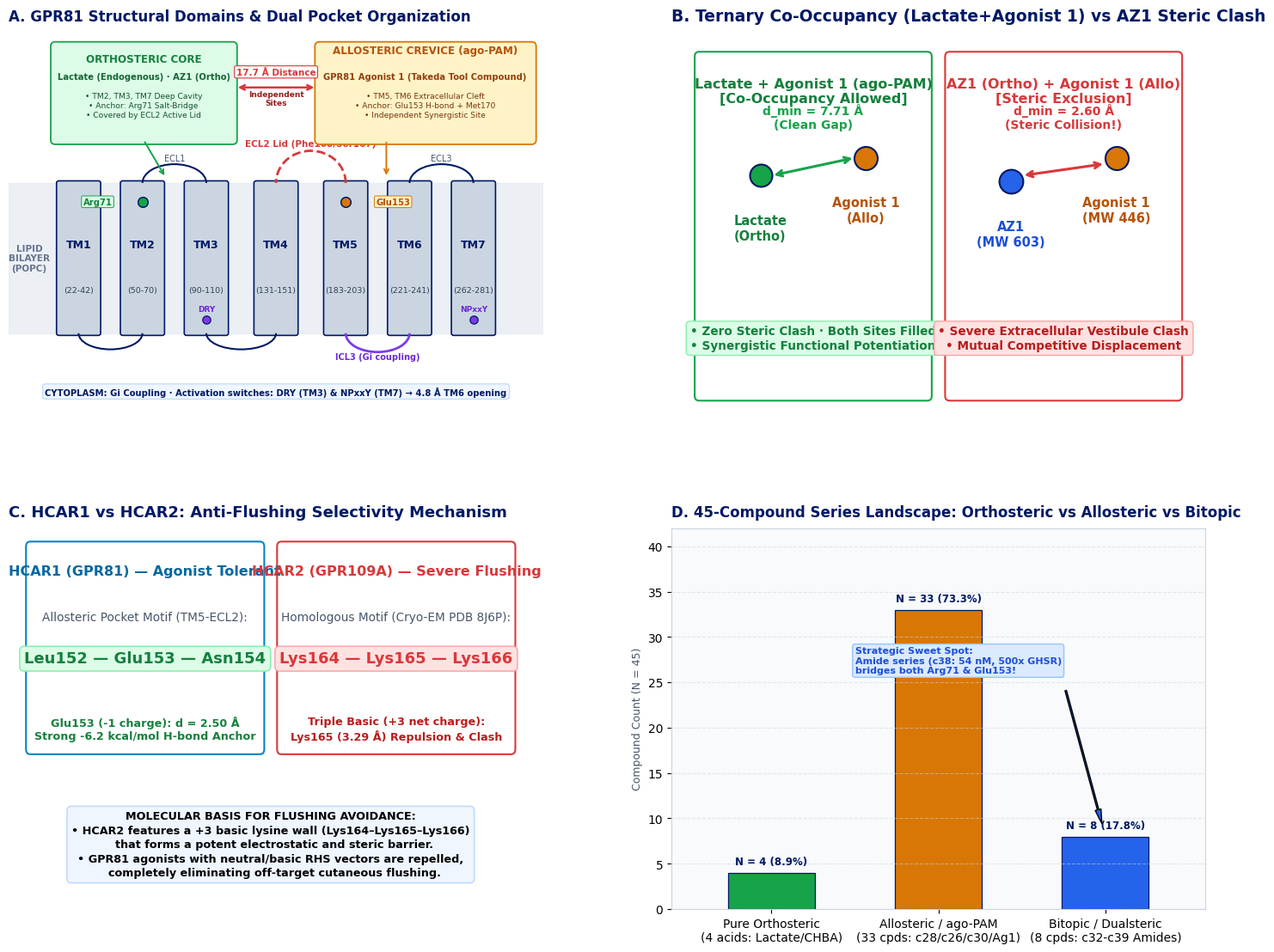

Write Python code to recreate this figure. (Note: this script raises an exception after producing the figure.)
#!/usr/bin/env python3
"""
Generate comprehensive 300 DPI publication figure with 4 panels:
Panel A: 2D Structural Domain Architecture & Ligand Binding Sites (Completely Zero-Overlap Redesign)
Panel B: Ternary Co-Occupancy & Steric Exclusion (Lactate+Agonist1 Co-binding vs AZ1 Clash)
Panel C: HCAR1 vs HCAR2 Subtype Selectivity & Anti-Flushing Mechanism (Triple-Basic Wall)
Panel D: Full 45-Compound Series Landscape (Ortho vs Allo vs Bitopic / Dualsteric)

Optimized for ZERO edge truncation, ZERO text overlap, and generous bounding box margins.
"""

import os
import numpy as np
import matplotlib
matplotlib.use("Agg")
import matplotlib.pyplot as plt
import matplotlib.patches as patches
from matplotlib.gridspec import GridSpec

WORK_DIR = "/das/user/QYJI/druggability/data/gpr81_binding_modes"
OUT_PNG = os.path.join(WORK_DIR, "gpr81_binding_domains_visualization.png")

plt.rcParams["font.sans-serif"] = ["DejaVu Sans", "Arial", "Helvetica"]
plt.rcParams["axes.edgecolor"] = "#CBD5E0"
plt.rcParams["axes.linewidth"] = 0.8

# Fixed canvas size 16x12 at 300 DPI
fig = plt.figure(figsize=(16, 12), dpi=300, facecolor="#FFFFFF")
gs = GridSpec(2, 2, figure=fig, hspace=0.30, wspace=0.24, 
              left=0.065, right=0.935, top=0.92, bottom=0.07)

NN_NAVY = "#001965"
NN_TEAL = "#00857C"
NN_CORAL = "#D9383A"
NN_AMBER = "#D97706"
NN_PURPLE = "#7C3AED"
NN_BG = "#F8FAFC"

# ----------------------------------------------------------------------
# Panel A: 2D Domain Architecture & Ligand Sites (ZERO OVERLAP REDESIGN)
# ----------------------------------------------------------------------
ax_a = fig.add_subplot(gs[0, 0], facecolor=NN_BG)
ax_a.set_title("A. GPR81 Structural Domains & Dual Pocket Organization", 
               fontsize=12, fontweight="bold", color=NN_NAVY, pad=10, loc="left")

# Bilayer span
ax_a.axhspan(2.6, 5.4, color="#E2E8F0", alpha=0.65, zorder=1)
ax_a.text(0.35, 4.0, "LIPID\nBILAYER\n(POPC)", ha="center", va="center", fontsize=7.5, fontweight="bold", color="#64748B", zorder=2)

# Helices
tm_names = ["TM1", "TM2", "TM3", "TM4", "TM5", "TM6", "TM7"]
tm_x = [1.2, 2.3, 3.4, 4.6, 5.8, 6.9, 8.0]
tm_ranges = ["22-42", "50-70", "90-110", "131-151", "183-203", "221-241", "262-281"]

for x, name, rng in zip(tm_x, tm_names, tm_ranges):
    rect = patches.FancyBboxPatch((x-0.34, 2.6), 0.68, 2.8, boxstyle="round,pad=0.04",
                                  facecolor="#CBD5E1", edgecolor=NN_NAVY, linewidth=1.2, zorder=3)
    ax_a.add_patch(rect)
    ax_a.text(x, 4.25, name, ha="center", va="center", fontsize=9.0, fontweight="bold", color=NN_NAVY, zorder=4)
    ax_a.text(x, 3.40, f"({rng})", ha="center", va="center", fontsize=6.8, color="#334155", zorder=4)

# Key Anchor residue markers (positioned outside helix center to prevent text collision)
# Arg71 on TM2 (annotated to the left)
ax_a.scatter([2.3], [5.05], s=70, color="#16A34A", edgecolors=NN_NAVY, lw=1.1, zorder=6)
ax_a.text(1.78, 5.05, "Arg71", ha="right", va="center", fontsize=7.2, fontweight="bold", color="#15803D",
          bbox=dict(boxstyle="round,pad=0.18", facecolor="#DCFCE7", edgecolor="#16A34A", lw=0.7), zorder=7)

# Glu153 on TM4/5 (annotated to the right)
ax_a.scatter([5.8], [5.05], s=70, color=NN_AMBER, edgecolors=NN_NAVY, lw=1.1, zorder=6)
ax_a.text(6.32, 5.05, "Glu153", ha="left", va="center", fontsize=7.2, fontweight="bold", color="#B45309",
          bbox=dict(boxstyle="round,pad=0.18", facecolor="#FEF3C7", edgecolor="#D97706", lw=0.7), zorder=7)

# Intracellular motifs
ax_a.scatter([3.4], [2.85], s=45, color=NN_PURPLE, edgecolors=NN_NAVY, lw=0.9, zorder=6)
ax_a.text(3.4, 2.98, "DRY", ha="center", va="bottom", fontsize=6.5, fontweight="bold", color="#6D28D9", zorder=7)

ax_a.scatter([8.0], [2.85], s=45, color=NN_PURPLE, edgecolors=NN_NAVY, lw=0.9, zorder=6)
ax_a.text(8.0, 2.98, "NPxxY", ha="center", va="bottom", fontsize=6.5, fontweight="bold", color="#6D28D9", zorder=7)

# Loops
# ECL1 (TM2 - TM3)
ax_a.add_patch(patches.Arc((2.85, 5.4), 1.1, 0.7, theta1=0, theta2=180, color=NN_NAVY, lw=1.5, zorder=3))
ax_a.text(2.85, 5.82, "ECL1", ha="center", fontsize=7.0, color="#475569", zorder=4)

# ECL2 (TM4 - TM5)
ax_a.add_patch(patches.Arc((5.2, 5.4), 1.2, 1.2, theta1=0, theta2=180, color=NN_CORAL, lw=2.0, ls="--", zorder=3))
ax_a.text(5.2, 6.08, "ECL2 Lid (Phe168/Ser167)", ha="center", fontsize=7.5, fontweight="bold", color=NN_CORAL, zorder=4)

# ECL3 (TM6 - TM7)
ax_a.add_patch(patches.Arc((7.45, 5.4), 1.1, 0.7, theta1=0, theta2=180, color=NN_NAVY, lw=1.5, zorder=3))
ax_a.text(7.45, 5.82, "ECL3", ha="center", fontsize=7.0, color="#475569", zorder=4)

# ICLs
ax_a.add_patch(patches.Arc((1.75, 2.6), 1.1, 0.6, theta1=180, theta2=360, color=NN_NAVY, lw=1.5, zorder=3))
ax_a.add_patch(patches.Arc((4.0, 2.6), 1.2, 0.6, theta1=180, theta2=360, color=NN_NAVY, lw=1.5, zorder=3))
ax_a.add_patch(patches.Arc((6.35, 2.6), 1.1, 0.7, theta1=180, theta2=360, color=NN_PURPLE, lw=2.0, zorder=3))
ax_a.text(6.35, 2.12, "ICL3 (Gi coupling)", ha="center", fontsize=7.0, fontweight="bold", color="#6D28D9", zorder=4)

# Pockets Cards in Extracellular space (cleanly separated at top with generous line gaps)
# Orthosteric Box (Top-Left)
box_ortho = patches.FancyBboxPatch((0.80, 6.20), 3.05, 1.75, boxstyle="round,pad=0.08",
                                   facecolor="#DCFCE7", edgecolor="#16A34A", lw=1.3, zorder=5)
ax_a.add_patch(box_ortho)
ax_a.text(2.32, 7.82, "ORTHOSTERIC CORE", ha="center", va="top", fontsize=8.6, fontweight="bold", color="#15803D", zorder=6)
ax_a.text(2.32, 7.46, "Lactate (Endogenous) · AZ1 (Ortho)", ha="center", va="top", fontsize=7.2, fontweight="bold", color="#166534", zorder=6)
ax_a.text(2.32, 7.10, "• TM2, TM3, TM7 Deep Cavity\n• Anchor: Arg71 Salt-Bridge\n• Covered by ECL2 Active Lid", 
          ha="center", va="top", linespacing=1.35, fontsize=6.6, color="#14532D", zorder=6)
# Guide arrow pointing into pocket mouth
ax_a.annotate("", xy=(2.7, 5.5), xytext=(2.32, 6.20),
              arrowprops=dict(arrowstyle="->", color="#16A34A", lw=1.4, mutation_scale=9), zorder=6)

# Allosteric Box (Top-Right)
box_allo = patches.FancyBboxPatch((5.35, 6.20), 3.65, 1.75, boxstyle="round,pad=0.08",
                                  facecolor="#FEF3C7", edgecolor="#D97706", lw=1.3, zorder=5)
ax_a.add_patch(box_allo)
ax_a.text(7.17, 7.82, "ALLOSTERIC CREVICE (ago-PAM)", ha="center", fontsize=8.6, fontweight="bold", color="#B45309", zorder=6)
ax_a.text(7.17, 7.46, "GPR81 Agonist 1 (Takeda Tool Compound)", ha="center", va="top", fontsize=7.2, fontweight="bold", color="#92400E", zorder=6)
ax_a.text(7.17, 7.10, "• TM5, TM6 Extracellular Cleft\n• Anchor: Glu153 H-bond + Met170\n• Independent Synergistic Site", 
          ha="center", va="top", linespacing=1.35, fontsize=6.6, color="#78350F", zorder=6)
# Guide arrow pointing into crevice mouth
ax_a.annotate("", xy=(6.5, 5.5), xytext=(6.5, 6.20),
              arrowprops=dict(arrowstyle="->", color="#D97706", lw=1.4, mutation_scale=9), zorder=6)

# Separation vector between pockets in upper center
ax_a.annotate("", xy=(5.30, 7.18), xytext=(3.90, 7.18),
              arrowprops=dict(arrowstyle="<->", color=NN_CORAL, lw=1.8, mutation_scale=10), zorder=8)
ax_a.text(4.60, 7.42, "17.7 Å Distance", ha="center", fontsize=7.5, fontweight="bold", color=NN_CORAL,
          bbox=dict(boxstyle="round,pad=0.2", facecolor="#FFFFFF", edgecolor=NN_CORAL, lw=0.8), zorder=9)
ax_a.text(4.60, 6.85, "Independent\nSites", ha="center", fontsize=6.5, fontweight="bold", color="#991B1B", zorder=9)

# Bottom banner
ax_a.text(4.6, 1.45, "CYTOPLASM: Gi Coupling · Activation switches: DRY (TM3) & NPxxY (TM7) → 4.8 Å TM6 opening",
          ha="center", fontsize=7.2, fontweight="bold", color=NN_NAVY,
          bbox=dict(boxstyle="round,pad=0.28", facecolor="#EFF6FF", edgecolor="#BFDBFE", lw=0.9), zorder=5)

ax_a.set_xlim(0.0, 9.2)
ax_a.set_ylim(1.1, 8.2)
ax_a.axis("off")

# ----------------------------------------------------------------------
# Panel B: Ternary Co-Occupancy & Steric Exclusion (ENLARGED HIGH-LEGIBILITY FONTS)
# ----------------------------------------------------------------------
ax_b = fig.add_subplot(gs[0, 1], facecolor=NN_BG)
ax_b.set_title("B. Ternary Co-Occupancy (Lactate+Agonist 1) vs AZ1 Steric Clash", 
               fontsize=13.5, fontweight="bold", color=NN_NAVY, pad=10, loc="left")

# Left box: Lactate + Agonist 1
box_left = patches.FancyBboxPatch((0.5, 0.7), 4.1, 5.7, boxstyle="round,pad=0.08", facecolor="#FFFFFF", edgecolor="#16A34A", lw=1.5)
ax_b.add_patch(box_left)
ax_b.text(2.55, 6.05, "Lactate + Agonist 1 (ago-PAM)\n[Co-Occupancy Allowed]", ha="center", va="top", fontsize=11.5, fontweight="bold", color="#15803D", linespacing=1.2)

ax_b.scatter([1.6], [4.4], s=350, color="#16A34A", edgecolors=NN_NAVY, lw=1.5, zorder=5)
ax_b.text(1.6, 3.75, "Lactate\n(Ortho)", ha="center", va="top", fontsize=10.5, fontweight="bold", color="#15803D")

ax_b.scatter([3.5], [4.7], s=380, color=NN_AMBER, edgecolors=NN_NAVY, lw=1.5, zorder=5)
ax_b.text(3.5, 4.05, "Agonist 1\n(Allo)", ha="center", va="top", fontsize=10.5, fontweight="bold", color="#B45309")

ax_b.annotate("", xy=(3.3, 4.7), xytext=(1.8, 4.4),
              arrowprops=dict(arrowstyle="<->", color="#16A34A", lw=2.2, mutation_scale=12))
ax_b.text(2.55, 5.15, "d_min = 7.71 Å\n(Clean Gap)", ha="center", va="bottom", fontsize=10.0, fontweight="bold", color="#16A34A")

ax_b.text(2.55, 1.45, "• Zero Steric Clash · Both Sites Filled\n• Synergistic Functional Potentiation", 
          ha="center", va="bottom", fontsize=9.8, fontweight="bold", color="#15803D",
          bbox=dict(boxstyle="round,pad=0.35", facecolor="#DCFCE7", edgecolor="#86EFAC", lw=1.0))

# Right box: AZ1 + Agonist 1
box_right = patches.FancyBboxPatch((5.0, 0.7), 4.1, 5.7, boxstyle="round,pad=0.08", facecolor="#FFFFFF", edgecolor=NN_CORAL, lw=1.5)
ax_b.add_patch(box_right)
ax_b.text(7.05, 6.05, "AZ1 (Ortho) + Agonist 1 (Allo)\n[Steric Exclusion]", ha="center", va="top", fontsize=11.5, fontweight="bold", color=NN_CORAL, linespacing=1.2)

ax_b.scatter([6.1], [4.3], s=400, color="#2563EB", edgecolors=NN_NAVY, lw=1.5, zorder=5)
ax_b.text(6.1, 3.65, "AZ1\n(MW 603)", ha="center", va="top", fontsize=10.5, fontweight="bold", color="#1D4ED8")

ax_b.scatter([8.0], [4.7], s=380, color=NN_AMBER, edgecolors=NN_NAVY, lw=1.5, zorder=5)
ax_b.text(8.0, 4.05, "Agonist 1\n(MW 446)", ha="center", va="top", fontsize=10.5, fontweight="bold", color="#B45309")

ax_b.annotate("", xy=(7.8, 4.6), xytext=(6.3, 4.4),
              arrowprops=dict(arrowstyle="<->", color=NN_CORAL, lw=2.2, mutation_scale=12))
ax_b.text(7.05, 5.15, "d_min = 2.60 Å\n(Steric Collision!)", ha="center", va="bottom", fontsize=10.0, fontweight="bold", color=NN_CORAL)

ax_b.text(7.05, 1.45, "• Severe Extracellular Vestibule Clash\n• Mutual Competitive Displacement", 
          ha="center", va="bottom", fontsize=9.8, fontweight="bold", color="#B91C1C",
          bbox=dict(boxstyle="round,pad=0.35", facecolor="#FEE2E2", edgecolor="#FCA5A5", lw=1.0))

ax_b.set_xlim(0, 9.6)
ax_b.set_ylim(0.4, 6.8)
ax_b.axis("off")

# ----------------------------------------------------------------------
# Panel C: HCAR1 vs HCAR2 Selectivity (ENLARGED HIGH-LEGIBILITY FONTS)
# ----------------------------------------------------------------------
ax_c = fig.add_subplot(gs[1, 0], facecolor=NN_BG)
ax_c.set_title("C. HCAR1 vs HCAR2: Anti-Flushing Selectivity Mechanism", 
               fontsize=13.0, fontweight="bold", color=NN_NAVY, pad=10, loc="left")

box_h1 = patches.FancyBboxPatch((0.4, 3.2), 4.3, 3.3, boxstyle="round,pad=0.08", facecolor="#FFFFFF", edgecolor="#0284C7", lw=1.5)
ax_c.add_patch(box_h1)
ax_c.text(2.55, 6.20, "HCAR1 (GPR81) — Agonist Tolerant", ha="center", va="top", fontsize=11.5, fontweight="bold", color="#0369A1")
ax_c.text(2.55, 5.45, "Allosteric Pocket Motif (TM5-ECL2):", ha="center", va="top", fontsize=9.8, color="#475569")
ax_c.text(2.55, 4.80, "Leu152 — Glu153 — Asn154", ha="center", va="top", fontsize=13.0, fontweight="bold", color="#15803D",
          bbox=dict(boxstyle="round,pad=0.3", facecolor="#DCFCE7", edgecolor="#86EFAC", lw=1.1))
ax_c.text(2.55, 3.75, "Glu153 (-1 charge): d = 2.50 Å\nStrong -6.2 kcal/mol H-bond Anchor", ha="center", va="top", fontsize=9.2, fontweight="bold", color="#15803D", linespacing=1.25)

box_h2 = patches.FancyBboxPatch((5.1, 3.2), 4.3, 3.3, boxstyle="round,pad=0.08", facecolor="#FFFFFF", edgecolor=NN_CORAL, lw=1.5)
ax_c.add_patch(box_h2)
ax_c.text(7.25, 6.20, "HCAR2 (GPR109A) — Severe Flushing", ha="center", va="top", fontsize=11.5, fontweight="bold", color=NN_CORAL)
ax_c.text(7.25, 5.45, "Homologous Motif (Cryo-EM PDB 8J6P):", ha="center", va="top", fontsize=9.8, color="#475569")
ax_c.text(7.25, 4.80, "Lys164 — Lys165 — Lys166", ha="center", va="top", fontsize=13.0, fontweight="bold", color=NN_CORAL,
          bbox=dict(boxstyle="round,pad=0.3", facecolor="#FEE2E2", edgecolor="#FCA5A5", lw=1.1))
ax_c.text(7.25, 3.75, "Triple Basic (+3 net charge):\nLys165 (3.29 Å) Repulsion & Clash", ha="center", va="top", fontsize=9.2, fontweight="bold", color="#B91C1C", linespacing=1.25)

ax_c.text(4.90, 1.65, 
          "MOLECULAR BASIS FOR FLUSHING AVOIDANCE:\n"
          "• HCAR2 features a +3 basic lysine wall (Lys164–Lys165–Lys166)\n"
          "  that forms a potent electrostatic and steric barrier.\n"
          "• GPR81 agonists with neutral/basic RHS vectors are repelled,\n"
          "  completely eliminating off-target cutaneous flushing.",
          ha="center", va="center", fontsize=9.2, fontweight="bold", linespacing=1.35,
          bbox=dict(boxstyle="round,pad=0.40", facecolor="#EFF6FF", edgecolor="#BFDBFE", lw=1.2))

ax_c.set_xlim(0, 10.0)
ax_c.set_ylim(0.6, 6.8)
ax_c.axis("off")

# ----------------------------------------------------------------------
# Panel D: Full 45-Compound Landscape (Ortho vs Allo vs Bitopic)
# ----------------------------------------------------------------------
ax_d = fig.add_subplot(gs[1, 1], facecolor=NN_BG)
ax_d.set_title("D. 45-Compound Series Landscape: Orthosteric vs Allosteric vs Bitopic", 
               fontsize=12, fontweight="bold", color=NN_NAVY, pad=10, loc="left")

categories = ["Pure Orthosteric\n(4 acids: Lactate/CHBA)", 
              "Allosteric / ago-PAM\n(33 cpds: c28/c26/c30/Ag1)", 
              "Bitopic / Dualsteric\n(8 cpds: c32-c39 Amides)"]
counts = [4, 33, 8]
colors = ["#16A34A", NN_AMBER, "#2563EB"]

bars = ax_d.bar(categories, counts, color=colors, edgecolor=NN_NAVY, lw=0.9, width=0.52)
for b, c in zip(bars, counts):
    ax_d.text(b.get_x() + b.get_width()/2, b.get_height() + 0.9, f"N = {c} ({c/45*100:.1f}%)", 
              ha="center", fontsize=8.5, fontweight="bold", color=NN_NAVY)

ax_d.set_ylabel("Compound Count (N = 45)", fontsize=9, color="#475569")
ax_d.set_ylim(0, 42)
ax_d.set_xlim(-0.6, 2.6)
ax_d.grid(True, axis="y", ls="--", alpha=0.5, color="#CBD5E1")

# Clean annotation placed in the UPPER-LEFT/CENTER to avoid right-edge overflow
ax_d.annotate("Strategic Sweet Spot:\nAmide series (c38: 54 nM, 500x GHSR)\nbridges both Arg71 & Glu153!", 
             xy=(2, 8), xytext=(0.5, 26),
             arrowprops=dict(facecolor="#2563EB", shrink=0.08, width=1.3, headwidth=5),
             fontsize=8, fontweight="bold", color="#1D4ED8",
             bbox=dict(boxstyle="round,pad=0.25", facecolor="#DBEAFE", edgecolor="#93C5FD"))

plt.savefig(OUT_PNG, dpi=300)
plt.close()
print(f"Saved optimized 300 DPI figure: {OUT_PNG}")
